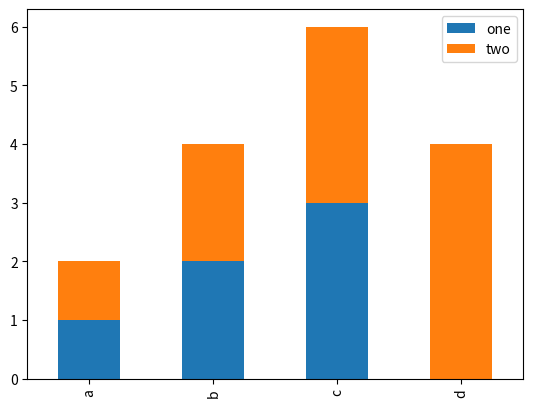

Python code for this plot:
import pandas as pd
import matplotlib.pyplot as plt

d = {'one' : pd.Series([1., 2., 3.], index=['a', 'b', 'c']), 'two' : pd.Series([1., 2., 3., 4.], index=['a', 'b', 'c', 'd'])}
my_df = pd.DataFrame(d)
print(my_df)

my_df.plot(kind='bar', stacked=True)

plt.title=('Stacked Graph')
plt.show()